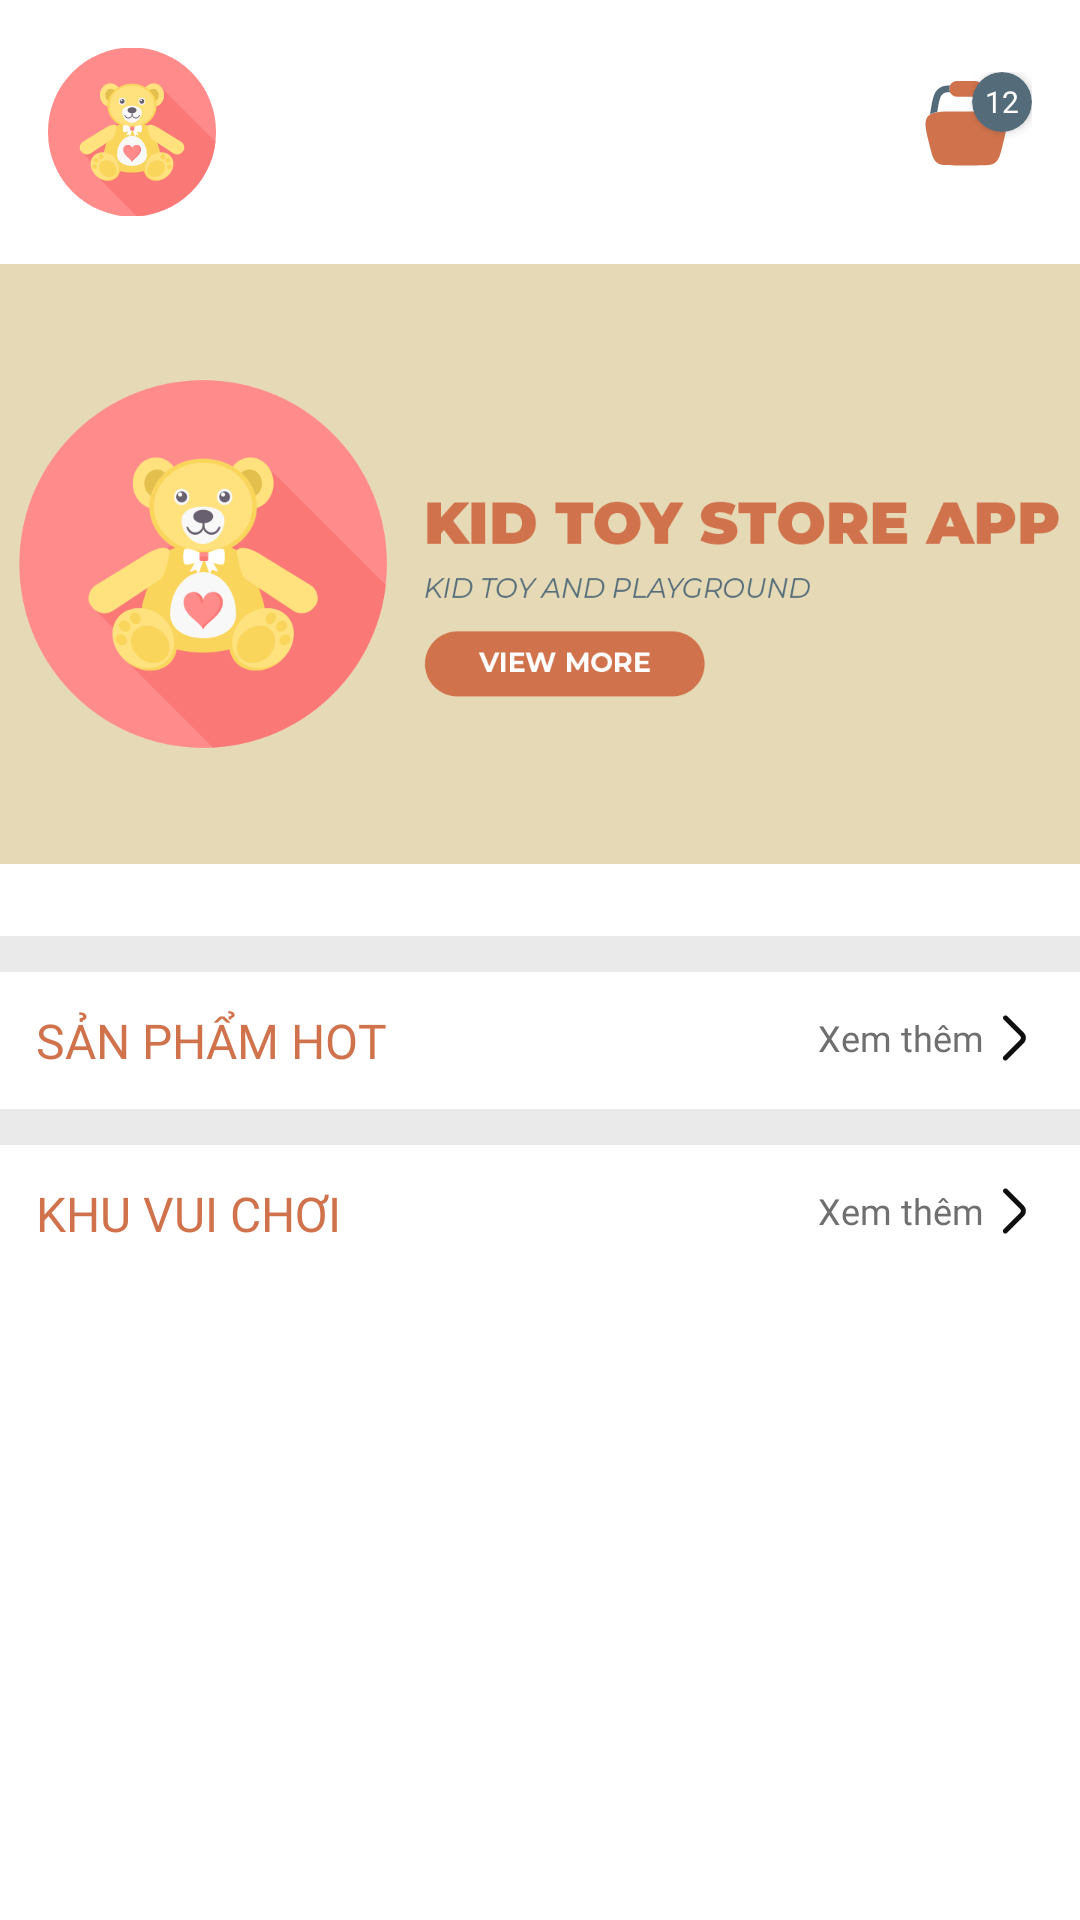

Produce the Android XML layout that renders to this screen, including the resource entries it uses.
<!-- AndroidManifest.xml: application theme Theme.Kid_toy_store -->
<!-- res/layout/fragment_home.xml -->
<?xml version="1.0" encoding="utf-8"?>
<ScrollView
    xmlns:android="http://schemas.android.com/apk/res/android"
    xmlns:app="http://schemas.android.com/apk/res-auto"
    xmlns:tools="http://schemas.android.com/tools"
    android:layout_width="match_parent"
    android:layout_height="wrap_content"
    tools:context=".view.fragment.HomeFragment">

    <LinearLayout
        android:layout_width="match_parent"
        android:layout_height="wrap_content"
        android:background="@color/backgroundColor"
        android:orientation="vertical">

        <RelativeLayout
            android:layout_width="match_parent"
            android:layout_height="wrap_content"
            android:background="@color/white"
            android:padding="16dp">

            <ImageView
                android:layout_width="56dp"
                android:layout_height="56dp"
                android:layout_alignParentStart="true"
                android:contentDescription="@string/logo_app"
                android:src="@drawable/logo" />


                <RelativeLayout
                    android:layout_width="40dp"
                    android:layout_height="40dp"
                    android:layout_alignParentEnd="true"
                    android:layout_centerVertical="true">

                    <androidx.cardview.widget.CardView
                        android:layout_width="20dp"
                        android:layout_height="20dp"
                        android:layout_alignParentEnd="true"
                        app:cardBackgroundColor="@color/secondPrimaryColor"
                        app:cardCornerRadius="10dp">
                        <TextView
                            android:id="@+id/tvTotalQuantity"
                            android:layout_width="wrap_content"
                            android:layout_height="wrap_content"
                            android:layout_gravity="center"
                            android:text="12"
                            android:textSize="10sp"
                            android:textColor="@color/textWhiteColor"
                            android:fontFamily="@font/medium"
                            tools:ignore="SmallSp" />
                    </androidx.cardview.widget.CardView>

                    <ImageView
                        android:id="@+id/btnCart"
                        android:layout_width="36dp"
                        android:layout_height="36dp"
                        android:contentDescription="@string/cart"
                        android:src="@drawable/ic_cart" />
                </RelativeLayout>
        </RelativeLayout>

        <ImageView
            android:layout_width="match_parent"
            android:layout_height="200dp"
            android:scaleType="centerCrop"
            android:src="@drawable/slide" />

        <RelativeLayout
            android:layout_width="match_parent"
            android:layout_height="wrap_content"
            android:paddingHorizontal="6dp"
            android:paddingVertical="12dp"
            android:gravity="center"
            android:background="@color/white">

            <androidx.recyclerview.widget.RecyclerView
                android:id="@+id/rvCategory"
                android:layout_width="wrap_content"
                android:layout_height="wrap_content"/>

        </RelativeLayout>

        <LinearLayout
            android:layout_width="match_parent"
            android:layout_height="wrap_content"
            android:layout_marginTop="12dp"
            android:background="@color/white"
            android:orientation="vertical"
            android:padding="12dp">

            <RelativeLayout
                android:layout_width="match_parent"
                android:layout_height="wrap_content">

                <TextView
                    android:layout_width="wrap_content"
                    android:layout_height="wrap_content"
                    android:layout_alignParentStart="true"
                    android:fontFamily="@font/bold"
                    android:text="@string/san_pham_hot"
                    android:textAllCaps="true"
                    android:textColor="@color/primaryColor"
                    android:textSize="@dimen/text_title_size" />

                <LinearLayout
                    android:layout_width="wrap_content"
                    android:layout_height="wrap_content"
                    android:layout_alignParentEnd="true"
                    android:gravity="center_vertical"
                    android:orientation="horizontal">

                    <TextView
                        android:id="@+id/tvViewMoreProduct"
                        android:layout_width="wrap_content"
                        android:layout_height="wrap_content"
                        android:fontFamily="@font/regular"
                        android:text="@string/view_more"
                        android:textColor="@color/darkGray"
                        android:textSize="12sp" />

                    <ImageView
                        android:layout_width="20dp"
                        android:layout_height="20dp"
                        android:importantForAccessibility="no"
                        android:src="@drawable/ic_next" />
                </LinearLayout>
            </RelativeLayout>

            <androidx.recyclerview.widget.RecyclerView
                android:id="@+id/rvProduct"
                android:layout_width="match_parent"
                android:layout_height="wrap_content"/>

        </LinearLayout>

        <LinearLayout
            android:layout_width="match_parent"
            android:layout_height="wrap_content"
            android:layout_marginTop="12dp"
            android:background="@color/white"
            android:orientation="vertical"
            android:padding="12dp">

            <RelativeLayout
                android:layout_width="match_parent"
                android:layout_height="wrap_content">

                <TextView
                    android:layout_width="wrap_content"
                    android:layout_height="wrap_content"
                    android:layout_alignParentStart="true"
                    android:fontFamily="@font/bold"
                    android:text="@string/play_ground"
                    android:textAllCaps="true"
                    android:textColor="@color/primaryColor"
                    android:textSize="16sp" />

                <LinearLayout
                    android:layout_width="wrap_content"
                    android:layout_height="wrap_content"
                    android:layout_alignParentEnd="true"
                    android:gravity="center_vertical"
                    android:orientation="horizontal">

                    <TextView
                        android:id="@+id/tvViewMorePlayGround"
                        android:layout_width="wrap_content"
                        android:layout_height="wrap_content"
                        android:fontFamily="@font/regular"
                        android:text="@string/view_more"
                        android:textColor="@color/darkGray"
                        android:textSize="12sp" />

                    <ImageView
                        android:layout_width="20dp"
                        android:layout_height="20dp"
                        android:importantForAccessibility="no"
                        android:src="@drawable/ic_next" />
                </LinearLayout>
            </RelativeLayout>

            <androidx.recyclerview.widget.RecyclerView
                android:id="@+id/rvTicketPlayGround"
                android:layout_width="match_parent"
                android:layout_height="wrap_content"/>

        </LinearLayout>
    </LinearLayout>
</ScrollView>
<!-- resources referenced by this layout -->
<resources>
  <color name="backgroundColor">#FFEAEAEA</color>
  <color name="darkGray">#6F6F6F</color>
  <color name="primaryColor">#FFD0734D</color>
  <color name="secondPrimaryColor">#FF546C79</color>
  <color name="textWhiteColor">#FFFFFFFF</color>
  <color name="white">#FFFFFFFF</color>
  <dimen name="text_title_size">16sp</dimen>
  <!-- drawable ic_cart (drawable) -->
  <vector xmlns:android="http://schemas.android.com/apk/res/android"
      android:width="800dp"
      android:height="800dp"
      android:viewportWidth="24"
      android:viewportHeight="24">
    <path
        android:pathData="M10.023,2C9.057,2 8.273,2.783 8.273,3.75C8.273,4.716 9.057,5.5 10.023,5.5H14.023C14.99,5.5 15.773,4.716 15.773,3.75C15.773,2.783 14.99,2 14.023,2H10.023Z"
        android:strokeAlpha="0.5"
        android:fillColor="@color/primaryColor"/>
    <path
        android:pathData="M3.887,16.205C3.029,12.773 2.6,11.057 3.501,9.904C4.401,8.75 6.17,8.75 9.708,8.75H14.338C17.876,8.75 19.644,8.75 20.545,9.904C21.446,11.057 21.017,12.773 20.159,16.205C19.613,18.388 19.341,19.479 18.527,20.115C17.713,20.75 16.588,20.75 14.338,20.75H9.708C7.458,20.75 6.333,20.75 5.519,20.115C4.705,19.479 4.432,18.388 3.887,16.205Z"
        android:strokeAlpha="0.5"
        android:fillColor="@color/primaryColor"/>
    <path
        android:pathData="M15.604,4.502C15.713,4.274 15.773,4.019 15.773,3.75C15.773,3.482 15.713,3.228 15.606,3.001C16.289,3.006 16.822,3.037 17.297,3.223C17.865,3.445 18.36,3.823 18.723,4.313C19.09,4.807 19.263,5.44 19.5,6.312L19.546,6.482L20.059,9.445C19.65,9.163 19.123,8.995 18.441,8.896L18.08,6.808C17.796,5.768 17.693,5.441 17.519,5.207C17.323,4.943 17.057,4.74 16.751,4.62C16.531,4.534 16.266,4.509 15.604,4.502Z"
        android:fillColor="@color/secondPrimaryColor"/>
    <path
        android:pathData="M8.441,3.001C8.334,3.228 8.273,3.482 8.273,3.75C8.273,4.019 8.334,4.274 8.443,4.502C7.781,4.509 7.516,4.534 7.296,4.62C6.99,4.74 6.724,4.943 6.528,5.207C6.354,5.441 6.251,5.768 5.967,6.808L5.606,8.896C4.924,8.995 4.397,9.163 3.988,9.444L4.501,6.482L4.547,6.312C4.784,5.44 4.957,4.807 5.324,4.313C5.687,3.823 6.181,3.445 6.75,3.223C7.225,3.037 7.758,3.006 8.441,3.001Z"
        android:fillColor="@color/secondPrimaryColor"/>
  </vector>
  <!-- drawable ic_next (drawable) -->
  <vector xmlns:android="http://schemas.android.com/apk/res/android"
      android:width="@dimen/icon_size"
      android:height="@dimen/icon_size"
      android:viewportWidth="24"
      android:viewportHeight="24">
    <path
        android:pathData="M7.821,20.731C8.211,21.122 8.844,21.122 9.235,20.731L15.879,14.087C17.051,12.915 17.051,11.017 15.88,9.845L9.31,3.27C8.919,2.879 8.286,2.879 7.895,3.27C7.505,3.66 7.505,4.293 7.895,4.684L14.467,11.256C14.858,11.646 14.858,12.28 14.467,12.67L7.821,19.317C7.43,19.708 7.43,20.341 7.821,20.731Z"
        android:fillColor="#0F0F0F"/>
  </vector>
  <!-- drawable logo: vector/xml drawable (drawable, 10281 chars, omitted) -->
  <!-- drawable slide: png bitmap (drawable, 55839 bytes) -->
  <string name="cart">Cart</string>
  <string name="logo_app">Logo App</string>
  <string name="play_ground">khu vui chơi</string>
  <string name="san_pham_hot">Sản phẩm hot</string>
  <string name="view_more">Xem thêm</string>
  <style name="Theme.Kid_toy_store" parent="Base.Theme.Kid_toy_store" />
  <dimen name="icon_size">24dp</dimen>
  <style name="Base.Theme.Kid_toy_store" parent="Theme.MaterialComponents.Light.NoActionBar">
          
          
      </style>
</resources>
